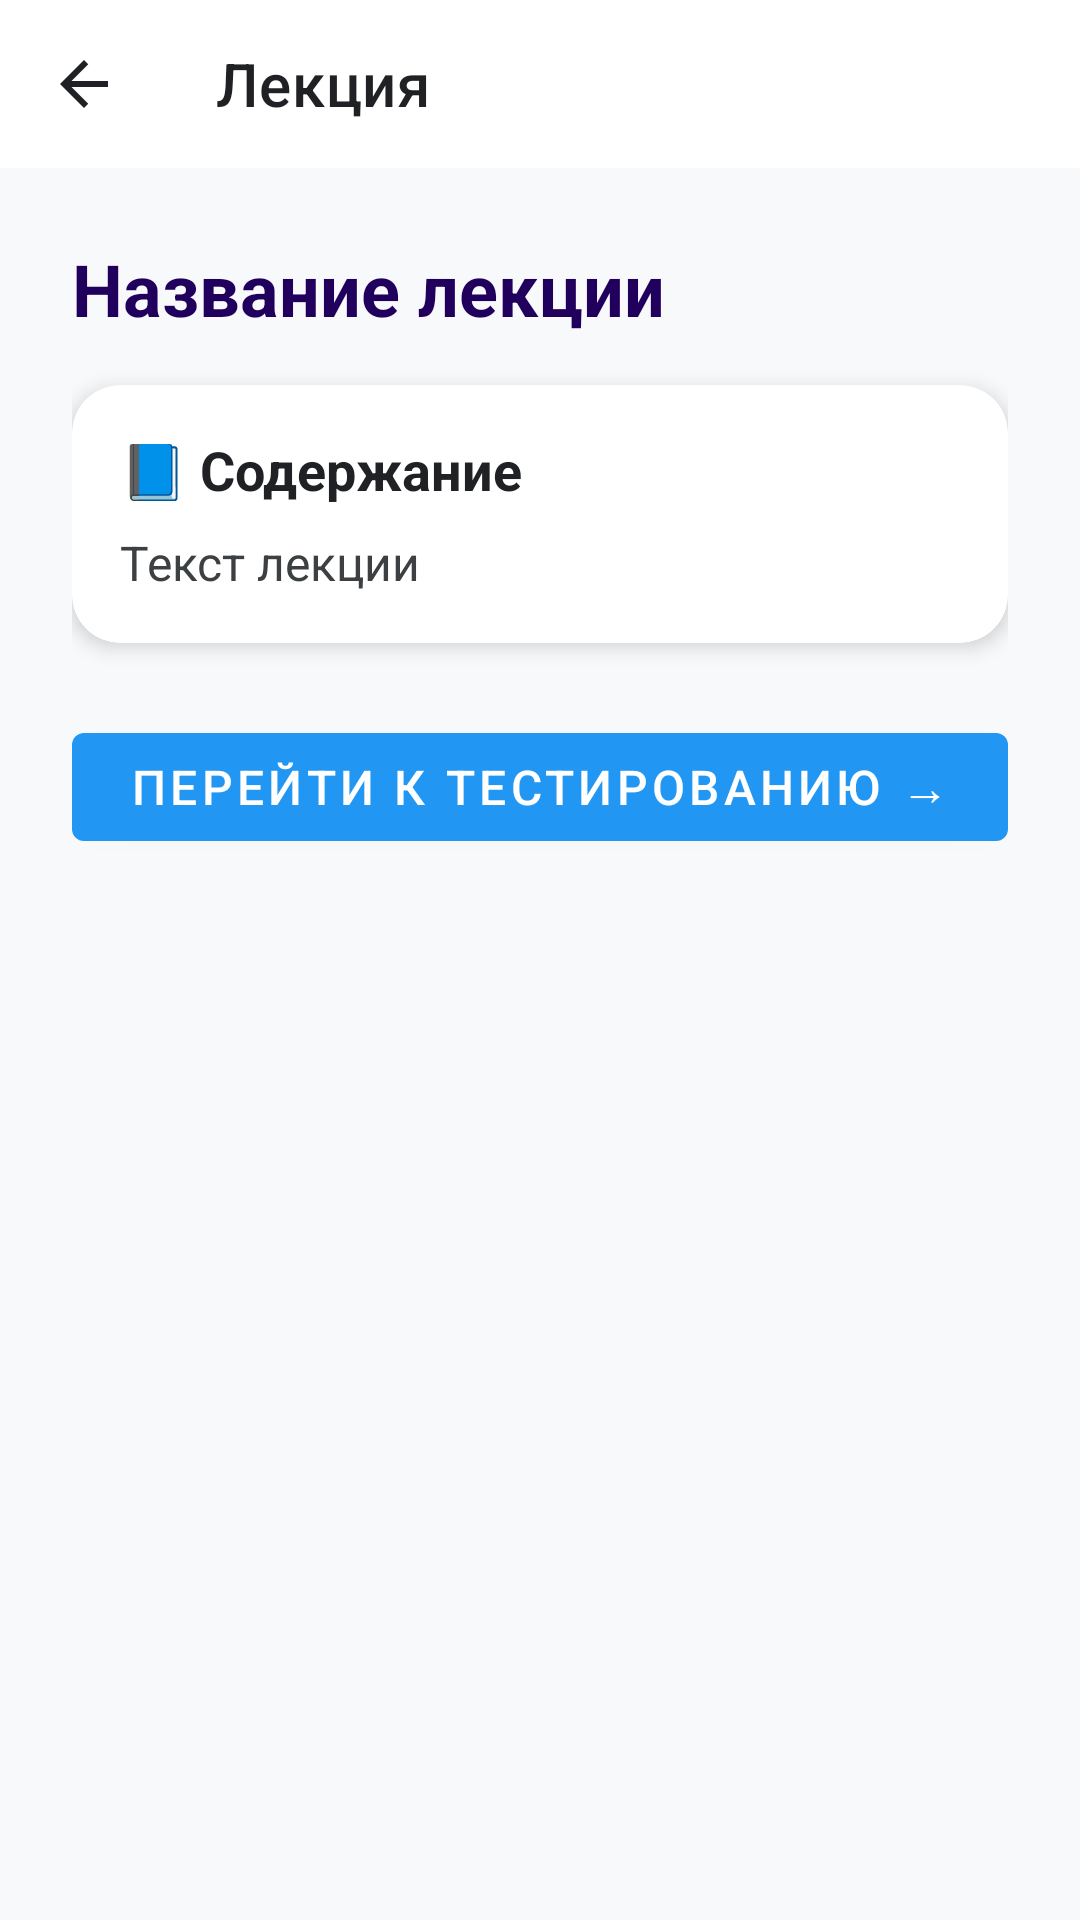

Produce the Android XML layout that renders to this screen, including the resource entries it uses.
<!-- AndroidManifest.xml: application theme Theme.AutomatedSystemsSimulator -->
<!-- res/layout/activity_lecture_detail.xml -->
<?xml version="1.0" encoding="utf-8"?>
<LinearLayout xmlns:android="http://schemas.android.com/apk/res/android"
    xmlns:app="http://schemas.android.com/apk/res-auto"
    android:layout_width="match_parent"
    android:layout_height="match_parent"
    android:orientation="vertical"
    android:background="@color/gray_50">

    <com.google.android.material.appbar.MaterialToolbar
        android:id="@+id/toolbar"
        android:layout_width="match_parent"
        android:layout_height="?attr/actionBarSize"
        android:background="@color/white"
        app:titleTextColor="@color/gray_900"
        app:navigationIcon="@drawable/ic_arrow_back"
        app:navigationIconTint="@color/gray_900"
        app:title="Лекция" />

    <FrameLayout
        android:id="@+id/fullscreenContainer"
        android:layout_width="match_parent"
        android:layout_height="match_parent"
        android:visibility="gone"
        android:background="@color/black" />

    <ScrollView
        android:id="@+id/scrollView"
        android:layout_width="match_parent"
        android:layout_height="match_parent"
        android:visibility="visible">

        <LinearLayout
            android:id="@+id/contentContainer"
            android:layout_width="match_parent"
            android:layout_height="wrap_content"
            android:orientation="vertical"
            android:padding="24dp">

            <TextView
                android:id="@+id/tvTitle"
                android:layout_width="wrap_content"
                android:layout_height="wrap_content"
                android:text="Название лекции"
                android:textSize="24sp"
                android:textStyle="bold"
                android:textColor="@color/purple_700"
                android:layout_marginBottom="16dp" />

            <androidx.cardview.widget.CardView
                android:layout_width="match_parent"
                android:layout_height="wrap_content"
                android:layout_marginBottom="16dp">

                <LinearLayout
                    android:layout_width="match_parent"
                    android:layout_height="wrap_content"
                    android:orientation="vertical"
                    android:padding="16dp">

                    <TextView
                        android:layout_width="wrap_content"
                        android:layout_height="wrap_content"
                        android:text="📘 Содержание"
                        android:textSize="18sp"
                        android:textStyle="bold"
                        android:textColor="@color/gray_900"
                        android:layout_marginBottom="8dp" />

                    <TextView
                        android:id="@+id/tvContent"
                        android:layout_width="wrap_content"
                        android:layout_height="wrap_content"
                        android:text="Текст лекции"
                        android:textSize="16sp"
                        android:textColor="@color/gray_800"
                        android:lineSpacingExtra="4dp" />
                </LinearLayout>
            </androidx.cardview.widget.CardView>

            <LinearLayout
                android:id="@+id/layoutVideo"
                android:layout_width="match_parent"
                android:layout_height="wrap_content"
                android:orientation="vertical"
                android:visibility="gone"
                android:layout_marginBottom="24dp">

                <TextView
                    android:layout_width="wrap_content"
                    android:layout_height="wrap_content"
                    android:text="▶️ Видео по теме:"
                    android:textSize="18sp"
                    android:textStyle="bold"
                    android:textColor="@color/gray_900"
                    android:layout_marginBottom="12dp" />

                <androidx.cardview.widget.CardView
                    android:layout_width="match_parent"
                    android:layout_height="wrap_content"
                    app:cardCornerRadius="12dp"
                    app:cardElevation="2dp"
                    app:cardBackgroundColor="@color/white">

                    <androidx.constraintlayout.widget.ConstraintLayout
                        android:layout_width="match_parent"
                        android:layout_height="wrap_content">

                        <WebView
                            android:id="@+id/webViewVideo"
                            android:layout_width="match_parent"
                            android:layout_height="0dp"
                            app:layout_constraintDimensionRatio="H,16:9"
                            app:layout_constraintStart_toStartOf="parent"
                            app:layout_constraintTop_toTopOf="parent"
                            app:layout_constraintEnd_toEndOf="parent" />

                    </androidx.constraintlayout.widget.ConstraintLayout>
                </androidx.cardview.widget.CardView>
            </LinearLayout>

            <androidx.cardview.widget.CardView
                android:id="@+id/cardImportantInfo"
                android:layout_width="match_parent"
                android:layout_height="wrap_content"
                app:cardBackgroundColor="@color/light_green_50"
                android:layout_marginBottom="16dp"
                android:visibility="gone">

                <LinearLayout
                    android:layout_width="match_parent"
                    android:layout_height="wrap_content"
                    android:orientation="vertical"
                    android:padding="16dp">

                    <TextView
                        android:layout_width="wrap_content"
                        android:layout_height="wrap_content"
                        android:text="💡 Важно знать:"
                        android:textSize="16sp"
                        android:textStyle="bold"
                        android:textColor="@color/green_700"
                        android:layout_marginBottom="8dp" />

                    <TextView
                        android:id="@+id/tvImportantInfo"
                        android:layout_width="wrap_content"
                        android:layout_height="wrap_content"
                        android:text=""
                        android:textSize="14sp"
                        android:textColor="@color/gray_800"
                        android:lineSpacingExtra="4dp" />
                </LinearLayout>
            </androidx.cardview.widget.CardView>

            <com.google.android.material.button.MaterialButton
                android:id="@+id/btnGoToPractice"
                android:layout_width="match_parent"
                android:layout_height="wrap_content"
                android:text="Перейти к тестированию →"
                android:textSize="16sp"
                android:layout_marginTop="8dp"
                android:layout_marginBottom="24dp"
                app:backgroundTint="@color/blue_500" />

        </LinearLayout>
    </ScrollView>
</LinearLayout>
<!-- resources referenced by this layout -->
<resources>
  <color name="black">#FF000000</color>
  <color name="blue_500">#2196F3</color>
  <color name="gray_50">#FFF8F9FA</color>
  <color name="gray_800">#FF3C4043</color>
  <color name="gray_900">#FF202124</color>
  <color name="green_700">#388E3C</color>
  <color name="light_green_50">#E6F4EA</color>
  <color name="purple_700">#FF21005D</color>
  <color name="white">#FFFFFFFF</color>
  <!-- drawable ic_arrow_back (drawable) -->
  <?xml version="1.0" encoding="utf-8"?>
  <vector xmlns:android="http://schemas.android.com/apk/res/android"
      android:width="24dp"
      android:height="24dp"
      android:viewportWidth="24"
      android:viewportHeight="24">
      <path
          android:fillColor="#FF000000"
          android:pathData="M20,11H7.83l5.59,-5.59L12,4l-8,8l8,8l1.41,-1.41L7.83,13H20v-2z" />
  </vector>
  <style name="Theme.AutomatedSystemsSimulator" parent="Theme.MaterialComponents.Light.NoActionBar">
          <item name="colorPrimary">@color/purple_500</item>
          <item name="colorPrimaryVariant">@color/purple_700</item>
          <item name="colorOnPrimary">@color/white</item>
          <item name="colorSecondary">@color/teal_200</item>
          <item name="colorSecondaryVariant">@color/teal_700</item>
          <item name="colorOnSecondary">@color/black</item>
          <item name="android:statusBarColor">?attr/colorPrimaryVariant</item>
          <item name="android:windowBackground">@color/gray_50</item>
          <item name="cardViewStyle">@style/CardStyle</item>
      </style>
  <color name="purple_500">#FF6750A4</color>
  <color name="teal_200">#FF03DAC5</color>
  <color name="teal_700">#FF005457</color>
  <style name="CardStyle" parent="Widget.MaterialComponents.CardView">
          <item name="cardCornerRadius">16dp</item>
          <item name="cardElevation">4dp</item>
          <item name="cardBackgroundColor">@color/white</item>
      </style>
</resources>
